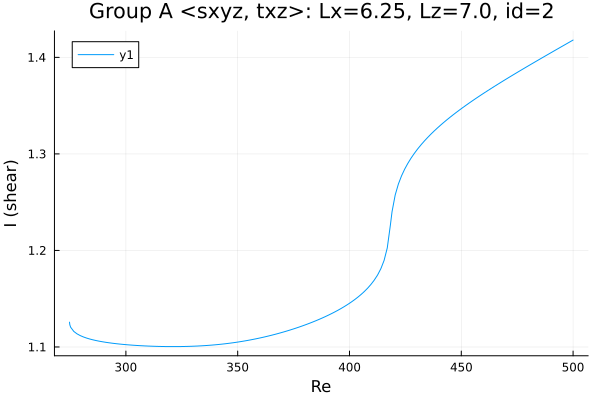

Source data for this figure (header and first rows):
Re, shear
274.8, 1.126
274.8, 1.126
274.8, 1.126
274.8, 1.126
274.8, 1.126
274.8, 1.125
274.8, 1.125
274.9, 1.123
275.3, 1.12
276.7, 1.116
278.1, 1.114
279.5, 1.112
280.9, 1.11
282.4, 1.109
283.8, 1.108
285.2, 1.107
286.6, 1.107
288, 1.106
289.4, 1.105
290.8, 1.105
292.3, 1.104
293.7, 1.104
294.4, 1.104
295.9, 1.103
297.2, 1.103
298.1, 1.103
298.7, 1.103
299.1, 1.103
299.4, 1.103
299.6, 1.103
299.8, 1.102
299.9, 1.102
299.9, 1.102
300, 1.102
300, 1.102
300, 1.102
300.0, 1.102
300.0, 1.102
300, 1.102
300, 1.102
300, 1.102
300.1, 1.102
300.1, 1.102
300.2, 1.102
300.4, 1.102
300.6, 1.102
300.9, 1.102
301.3, 1.102
301.9, 1.102
302.8, 1.102
304.1, 1.102
305.6, 1.101
305.7, 1.101
307.1, 1.101
308.5, 1.101
309.9, 1.101
311.3, 1.101
312.8, 1.101
314.2, 1.101
315.6, 1.101
... 133 more rows
